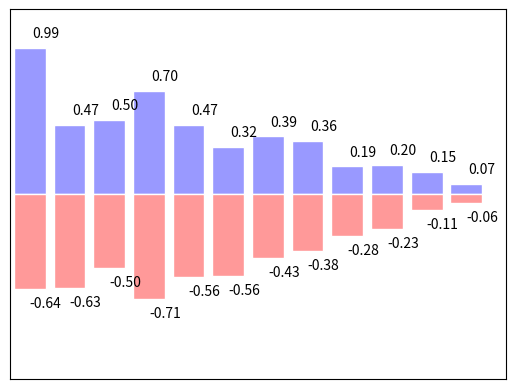

Here is the Python script that generated this plot:
import matplotlib.pyplot as plt
import numpy as np

n = 12
X = np.arange(n)
Y1 = (1 - X / float(n)) * np.random.uniform(0.5, 1.0, n)
Y2 = (1 - X / float(n)) * np.random.uniform(0.5, 1.0, n)

plt.bar(X, +Y1, facecolor='#9999ff', edgecolor='white')
# 向上的柱状图 然后是两种颜色的参数
plt.bar(X, -Y2, facecolor='#ff9999', edgecolor='white')
# 向下的柱状图 然后是两种颜色的参数
for x, y in zip(X, Y1):   # 用zip之后 每一步出来两个值
    # ha: horizontal alignment  横向对齐
    # va: vertical alignment
    plt.text(x + 0.4, y + 0.05, '%.2f' % y, ha='center', va='bottom')
# 前两个参数是标注的位置   内容  水平 竖直对齐的
for x, y in zip(X, Y2):
    # ha: horizontal alignment
    # va: vertical alignment
    plt.text(x + 0.4, -y - 0.05, '-%.2f' % y, ha='center', va='top')

plt.xlim(-.5, n)
plt.xticks(())
plt.ylim(-1.25, 1.25)
plt.yticks(())

plt.show()
